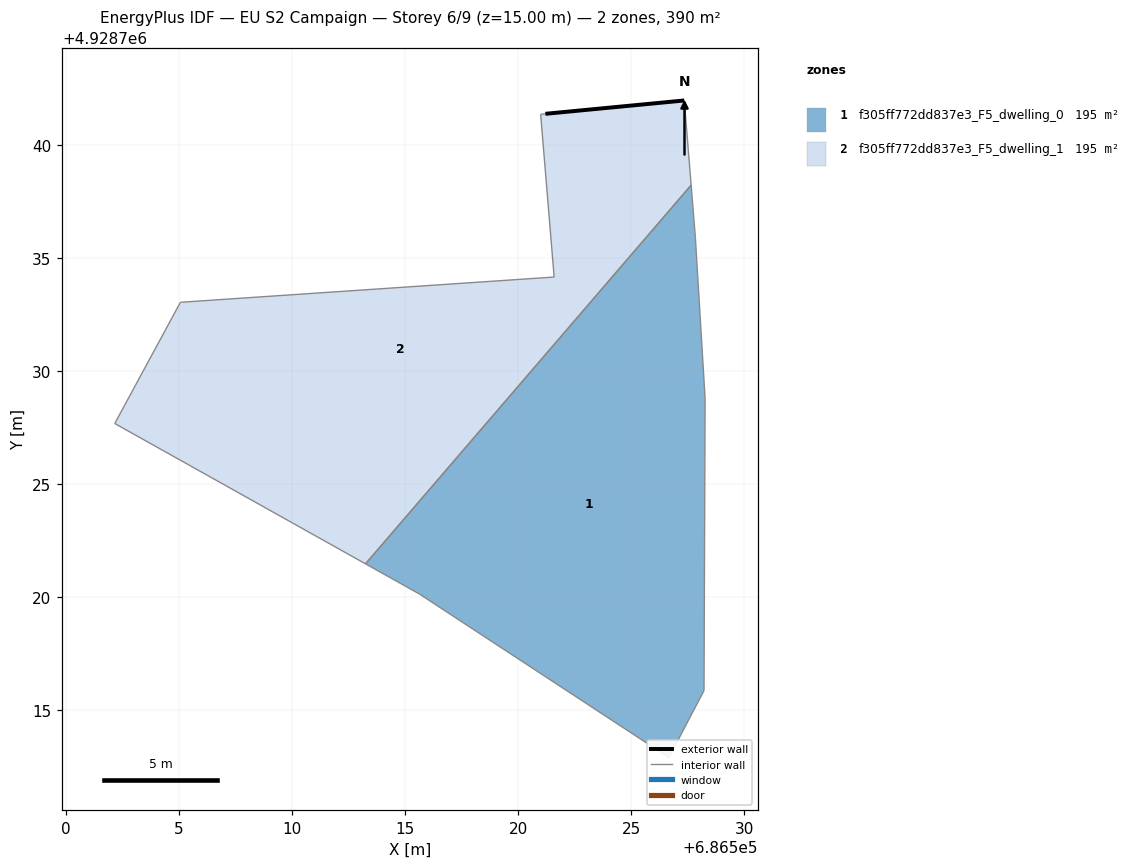
=== STOREY PLAN SPEC (per zone: floor XY polygon, exterior-wall plan segments, windows/doors) ===
zone 1: f305ff772dd837e3_F5_dwelling_0  (195.1 m²)
  floor: (686526.66, 4928712.92) (686528.22, 4928715.88) (686528.26, 4928728.79) (686527.83, 4928735.89) (686527.65, 4928738.21) (686513.26, 4928721.48) (686515.64, 4928720.14)
  interior walls: 7
zone 2: f305ff772dd837e3_F5_dwelling_1  (195.1 m²)
  floor: (686521.59, 4928734.15) (686505.08, 4928733.04) (686502.18, 4928727.68) (686513.26, 4928721.48) (686527.65, 4928738.21) (686527.34, 4928741.96) (686521.20, 4928741.37) (686521.00, 4928741.34)
  exterior wall: (686521.20, 4928741.37) – (686527.34, 4928741.96)  [6.2 m]
  interior walls: 7

=== DERIVED (storey summary) ===
Building: EU S2 Campaign
Storey: 6 of 9  (floor level z = 15.00 m)
Storey gross floor area: 390.1 m²
Zones on this storey: 2
  - f305ff772dd837e3_F5_dwelling_0: floor 195.1 m²
  - f305ff772dd837e3_F5_dwelling_1: floor 195.1 m²; exterior wall 6.2 m (18.5 m²); WWR 0.0%
Zone adjacency (shared interzone walls):
  - f305ff772dd837e3_F5_dwelling_0 ↔ f305ff772dd837e3_F5_dwelling_1